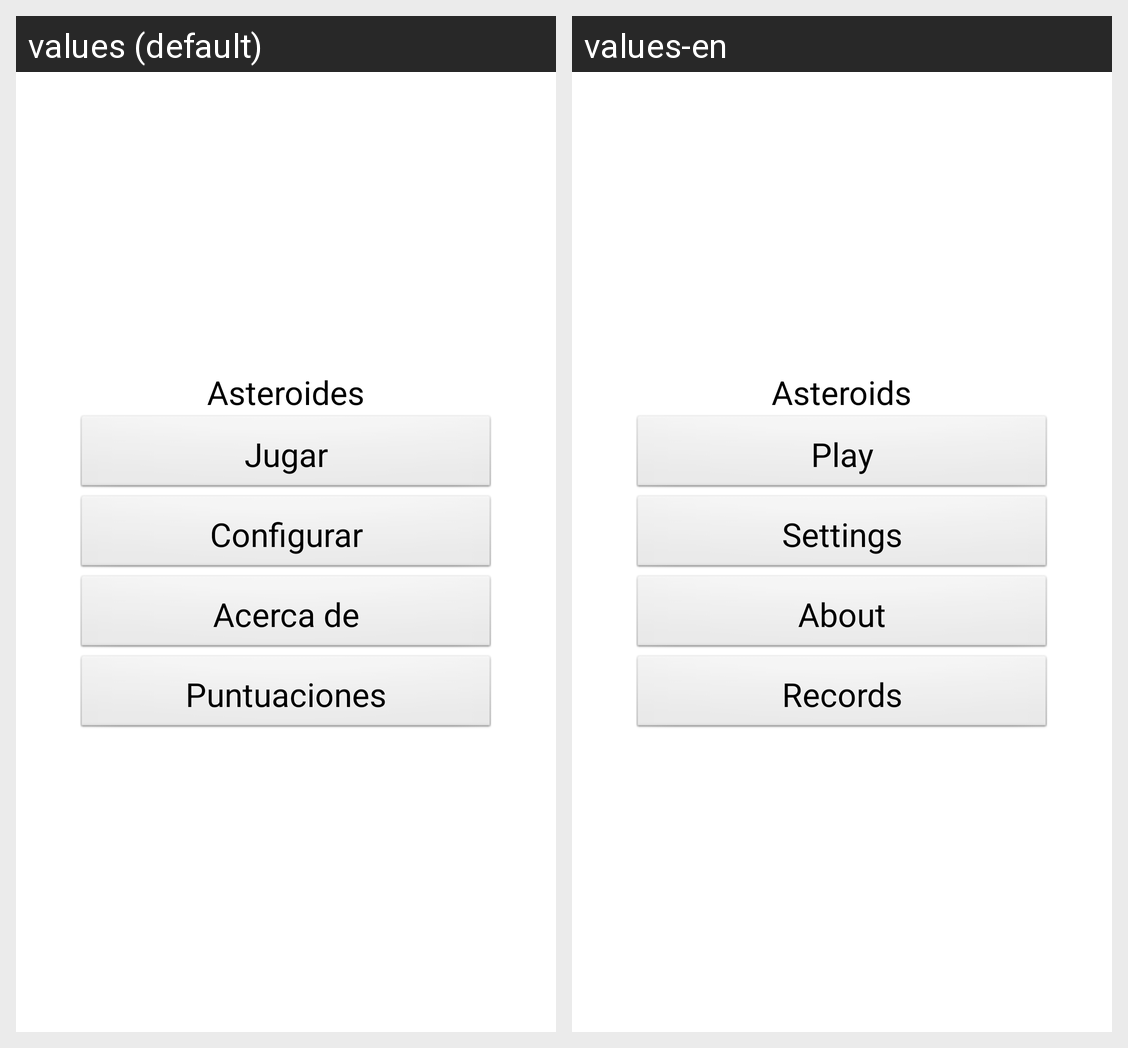

Strings drawn on this Android screen and how each of the app's shown locales translates them:
Android screen res/layout/main.xml rendered under 2 locales, left to right: values (default), values-en. Device: Nexus 5 (rendered at 1080×1920; each locale shown at half size, 540×960, under a caption strip naming it); theme AppTheme.
Strings drawn on this screen, with the default value and each locale's value (text and hints the layout hard-codes, and strings that could not be matched under every locale, appear in the picture but are not listed):

app_name
  values: Asteroides
  values-en: Asteroids

play
  values: Jugar
  values-en: Play

configure
  values: Configurar
  values-en: Settings

about
  values: Acerca de
  values-en: About

exit
  values: Puntuaciones
  values-en: Records
